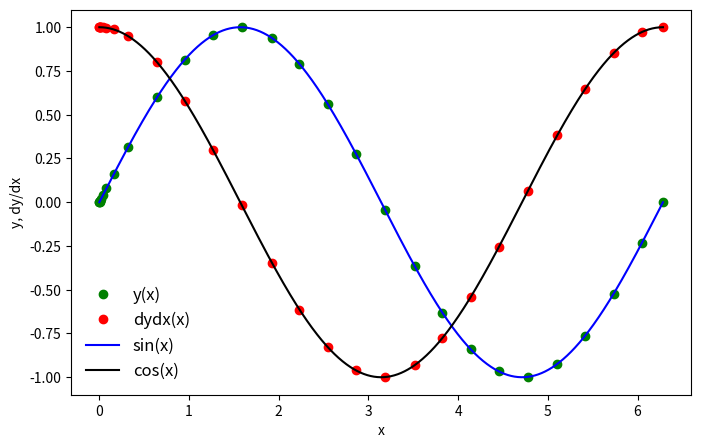
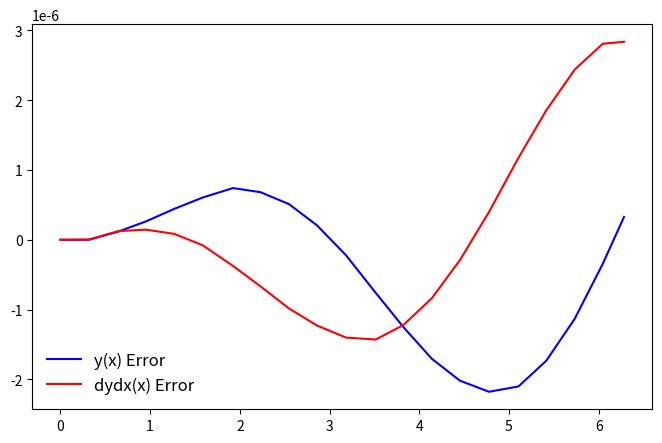

Reproduce these figures in Python, in order.
%matplotlib inline
import numpy as np
import matplotlib.pyplot as plt

def dydx(x,y):
    y_derivs = np.zeros(2)
    y_derivs[0] = y[1]
    y_derivs[1] = -1*y[0]
    return y_derivs

def rk4_mv_core(dydx,x_i,y_i,nv,h):
    k1 = np.zeros(nv)
    k2 = np.zeros(nv)
    k3 = np.zeros(nv)
    k4 = np.zeros(nv)
    k5 = np.zeros(nv)
    k6 = np.zeros(nv)
    
    ytemp = np.zeros(nv)
    xtemp = np.zeros(nv)
    
    y_derivs = dydx(x_i,y_i)
    k1[:] = h*y_derivs[:]
    
    xtemp = x_i + (1/5)*h
    ytemp[:] = y_i[:] + (1/5)*k1[:]
    y_derivs = dydx(xtemp,ytemp)
    k2[:] = h*y_derivs[:]
    
    xtemp = x_i + (3/10)*h
    ytemp[:] = y_i[:] + (3/40)*k1[:] + (9/40)*k2[:]
    y_derivs = dydx(xtemp,ytemp)
    k3[:] = h*y_derivs[:]
    
    xtemp = x_i + (3/5)*h
    ytemp[:] = y_i[:] + (3/10)*k1[:] + (-9/10)*k2[:] + (6/5)*k3[:]
    y_derivs = dydx(xtemp,ytemp)
    k4[:] = h*y_derivs[:]
    
    xtemp = x_i + h
    ytemp[:] = y_i[:] + (-11/54)*k1[:] + (5/2)*k2[:] + (-70/27)*k3[:] + (35/27)*k4[:]
    y_derivs = dydx(xtemp,ytemp)
    k5[:] = h*y_derivs[:]
    
    xtemp = x_i + (7/8)*h
    ytemp[:] = y_i[:] + (1631/55296)*k1[:] + (175/512)*k2[:] + (575/13824)*k3[:] + (44275/110592)*k4[:] + (253/4096)*k5[:]
    y_derivs = dydx(xtemp,ytemp)
    k6[:] = h*y_derivs[:]
    
    yipo = y_i + (37/378)*k1 + 0*k2 + (250/621)*k3 + (125/594)*k4 + 0*k5 + (512/1771)*k6
    return yipo

def rk4_mv_ad(dydx,x_i,y_i,nv,h,tol):
    SAFETY = 0.9
    H_NEW_FAC = 2.0
    imax= 10000
    i =0
    Delta = np.full(nv, 2*tol)
    h_step = h

    while(Delta.max()/tol>1.0):
        y_2 = rk4_mv_core(dydx,x_i,y_i,nv,h_step)
        y_1 = rk4_mv_core(dydx,x_i,y_i,nv,0.5*h_step)
        y_11 = rk4_mv_core(dydx,x_i+0.5*h_step,y_1,nv,0.5*h_step)
        Delta = np.fabs(y_2 - y_11)
        
        if(Delta.max()/tol>1.0):
            h_step *= SAFETY * (Delta.max()/tol)**(-0.25)
            
        if(i>=imax):
            print("Too many iterations in rk4_mv_ad")
            raise StopIteration("Ending after i = ",i)
            
        i += 1
        
    h_new = np.fmin(h_step * (Delta.max()/tol)**(-0.9), h_step*H_NEW_FAC)
    return y_2, h_new, h_step

def rk4_mv(dydx,a,b,y_a,tol):
    xi = a
    yi = y_a.copy()
    h = 1.0e-4*(b-a)
    imax = 10000
    i = 0
    
    nv = len(y_a)
    x = np.full(1,a)
    y = np.full((1,nv),y_a)
    flag = 1

    while(flag):
        yi_new, h_new, h_step = rk4_mv_ad(dydx,xi,yi,nv,h,tol)
        h = h_new
        
        if(xi+h_step>b):
            h = b-xi
            yi_new, h_new, h_step = rk4_mv_ad(dydx,xi,yi,nv,h,tol)
            flag = 0
            
        xi += h_step
        yi[:] = yi_new[:]

        x = np.append(x,xi)
        y_new = np.zeros((len(x),nv))
        y_new[0:len(x)-1,:] = y
        y_new[-1,:] = yi[:]
        del y
        y = y_new

        if(i>=imax):
            print("Maximum iterations reached.")
            raise StopIteration("Iteration number = ",i)
            
        i += 1

        s = "i = %3d\tx = %9.8f\th = %9.8f\tb = %9.8f" % (i,xi,h_step,b)
        print(s)
        
        if(xi==b):
            flag = 0
    
    return x,y

a = 0.0
b = 2.0*np.pi
y_0 = np.zeros(2)
y_0[0] = 0.0
y_0[1] = 1.0
mv = 2
tolerance = 1.0e-6

x,y = rk4_mv(dydx,a,b,y_0,tolerance)

plt.figure(figsize=(8,5))
plt.plot(x,y[:,0],'go',label='y(x)')
plt.plot(x,y[:,1],'ro',label='dydx(x)')
xx = np.linspace(0,2.0*np.pi,1000)
plt.plot(xx,np.sin(xx),'b',label='sin(x)')
plt.plot(xx,np.cos(xx),'k',label='cos(x)')
plt.xlabel('x')
plt.ylabel('y, dy/dx')
plt.legend(frameon=False,prop={'size':12})

sine = np.sin(x)
cosine = np.cos(x)

y_error = (y[:,0]-sine)
dydx_error=(y[:,1]-cosine)

plt.figure(figsize=(8,5))
plt.plot(x,y_error,'b',label="y(x) Error")
plt.plot(x,dydx_error,'r',label="dydx(x) Error")
plt.legend(loc='lower left',frameon=False,prop={'size':12})

